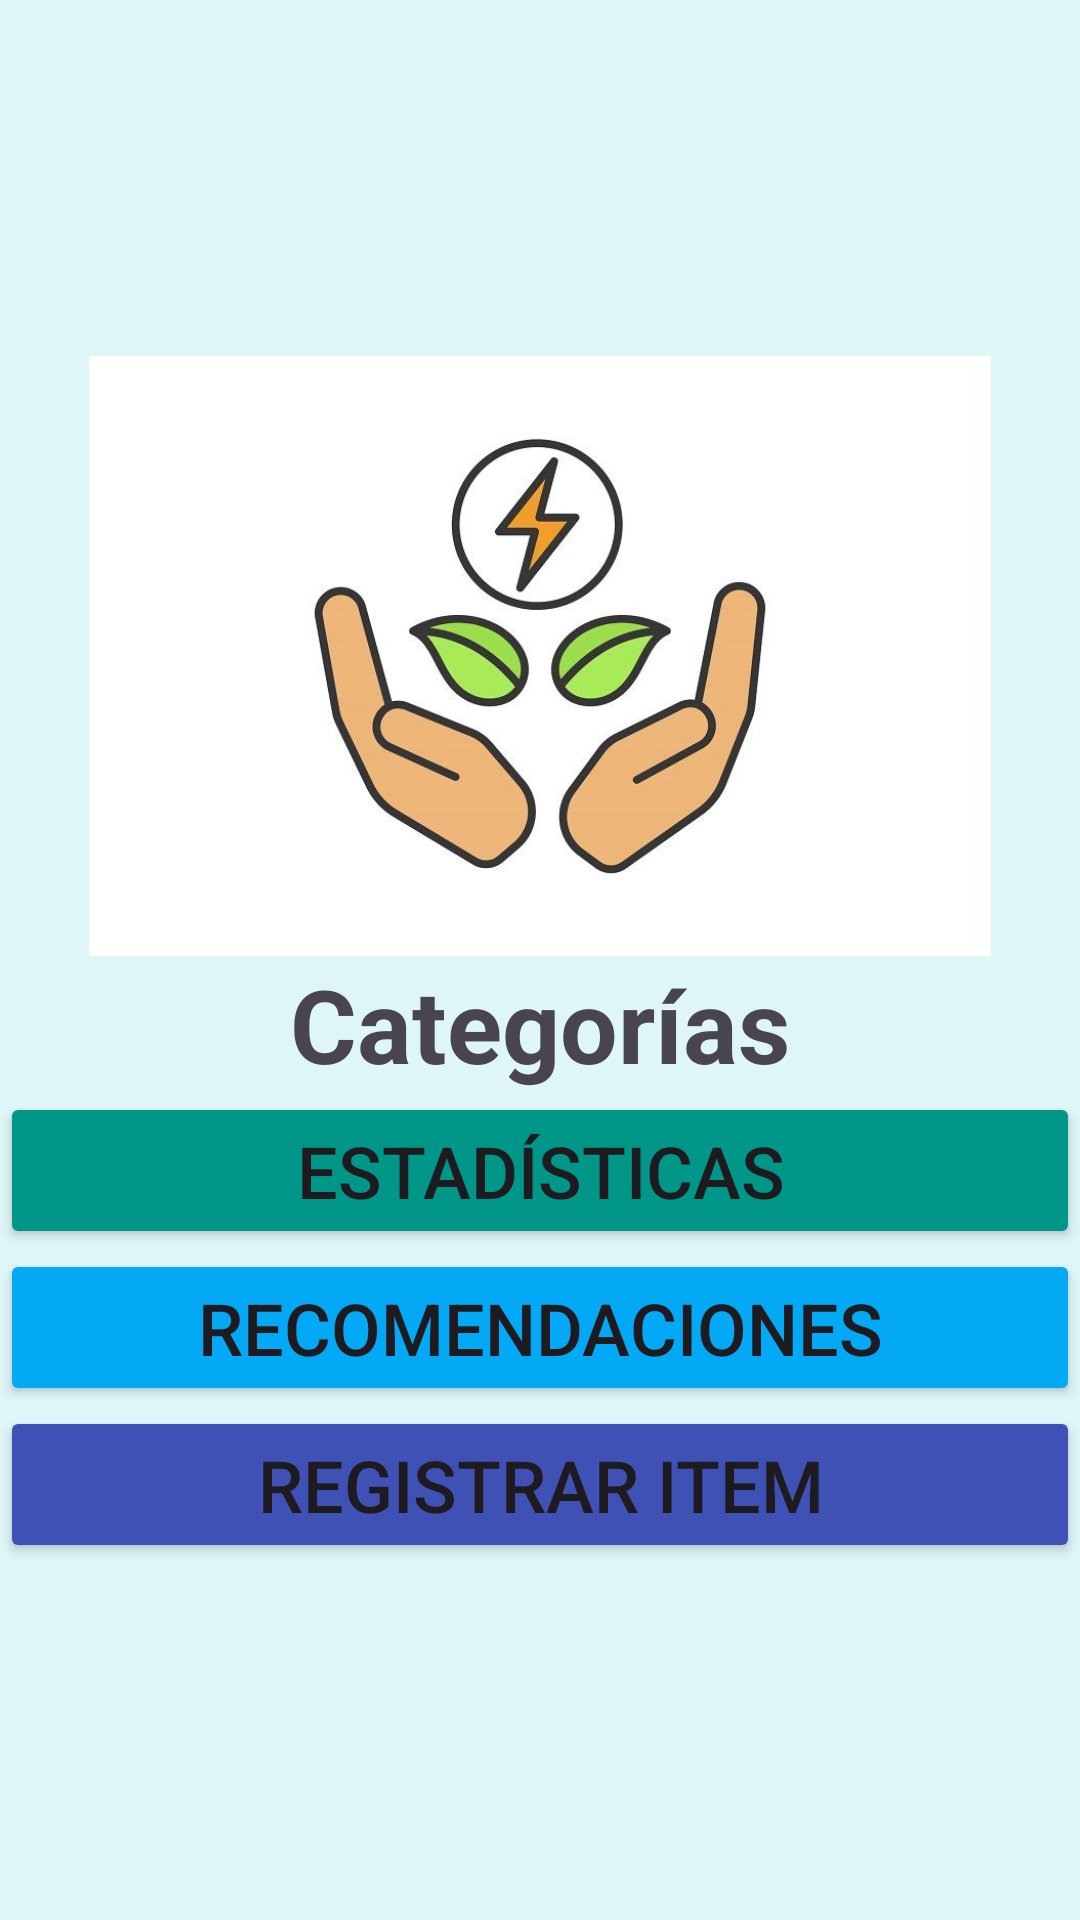

Produce the Android XML layout that renders to this screen, including the resource entries it uses.
<!-- AndroidManifest.xml: application theme Theme.EjemploReto1_04 -->
<!-- res/layout/activity_home.xml -->
<?xml version="1.0" encoding="utf-8"?>
<LinearLayout xmlns:android="http://schemas.android.com/apk/res/android"
    xmlns:app="http://schemas.android.com/apk/res-auto"
    xmlns:tools="http://schemas.android.com/tools"
    android:layout_width="match_parent"
    android:layout_height="match_parent"
    android:layout_margin="20dp"
    android:background="#DFF6F9"
    android:gravity="center"
    android:orientation="vertical"
    tools:context=".HomeActivity">
    <ImageView
        android:id="@+id/imageView"
        android:layout_width="match_parent"
        android:layout_height="200dp"
        app:srcCompat="@drawable/clean_energy_color_icon" />

    <TextView
        android:id="@+id/textView5"
        android:layout_width="match_parent"
        android:layout_height="wrap_content"
        android:text="Categorías"
        android:textAlignment="center"
        android:textSize="34sp"
        android:textStyle="bold" />

    <Button
        android:id="@+id/button2"
        android:layout_width="match_parent"
        android:layout_height="wrap_content"
        android:backgroundTint="#009688"
        android:text="Estadísticas"
        android:textSize="24sp"
        app:cornerRadius="0dp" />

    <Button
        android:id="@+id/button3"
        android:layout_width="match_parent"
        android:layout_height="wrap_content"
        android:backgroundTint="#03A9F4"
        android:text="Recomendaciones"
        android:textSize="24sp"
        app:cornerRadius="0dp" />

    <Button
        android:id="@+id/button4"
        android:layout_width="match_parent"
        android:layout_height="wrap_content"
        android:backgroundTint="#3F51B5"
        android:text="Registrar Item"
        android:textSize="24sp"
        app:cornerRadius="0dp" />
</LinearLayout>
<!-- resources referenced by this layout -->
<resources>
  <!-- drawable clean_energy_color_icon: jpg bitmap (drawable, 28633 bytes) -->
  <style name="Theme.EjemploReto1_04" parent="Base.Theme.EjemploReto1_04" />
  <style name="Base.Theme.EjemploReto1_04" parent="Theme.Material3.DayNight.NoActionBar">
          
          
      </style>
</resources>
